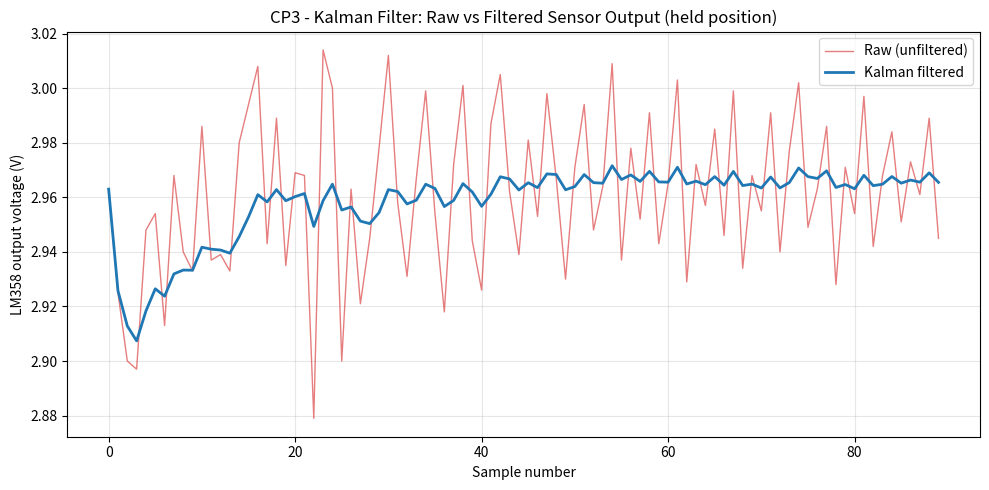

Write Python code to recreate this figure.
"""
CP3 Kalman filter demo - A1302 raw sensor

Takes a batch of raw (unaveraged) single-sample readings logged while the
pendulum was held still at one angle, and runs them through a basic 1D
Kalman filter to show how much it knocks down sample-to-sample jitter.

This is a "constant value" Kalman filter - it assumes the true signal
isn't changing (since the sensor was held still), so the only thing
fighting it is measurement noise. Q is the process noise (how much we
expect the true value to wander on its own) and R is the measurement
noise (how much we trust each individual reading). Lower R = trust the
sensor more, lower Q = trust the model more.
"""

import numpy as np
import matplotlib
matplotlib.use("Agg")
import matplotlib.pyplot as plt

# Raw, single-sample LM358 output voltages logged while holding the
# pendulum at a fixed angle (~90 deg). This is what the sensor looks
# like before any averaging - real jitter, not synthetic noise.
raw_samples = [
    2.963, 2.925, 2.900, 2.897, 2.948, 2.954, 2.913, 2.968, 2.940, 2.933,
    2.986, 2.937, 2.939, 2.933, 2.980, 2.994, 3.008, 2.943, 2.989, 2.935,
    2.969, 2.968, 2.879, 3.014, 3.000, 2.900, 2.963, 2.921, 2.945, 2.978,
    3.012, 2.958, 2.931, 2.967, 2.999, 2.954, 2.918, 2.972, 3.001, 2.944,
    2.926, 2.987, 3.005, 2.962, 2.939, 2.981, 2.953, 2.998, 2.967, 2.930,
    2.971, 2.994, 2.948, 2.964, 3.009, 2.937, 2.978, 2.952, 2.991, 2.943,
    2.965, 3.003, 2.929, 2.972, 2.957, 2.985, 2.946, 2.999, 2.934, 2.968,
    2.955, 2.991, 2.940, 2.977, 3.002, 2.949, 2.963, 2.986, 2.928, 2.971,
    2.954, 2.997, 2.942, 2.968, 2.984, 2.951, 2.973, 2.961, 2.989, 2.945,
]
raw = np.array(raw_samples)


def kalman_filter(z, Q=0.0005, R=0.02):
    """Basic scalar Kalman filter for a value we expect to stay constant."""
    n = len(z)
    xhat = np.zeros(n)
    P = np.zeros(n)

    # Seed the filter with the first measurement
    xhat[0] = z[0]
    P[0] = 1.0

    for k in range(1, n):
        # Predict don't expect the value to move, so the prediction
        # is just last estimate, with a bit of uncertainty added (Q)
        xhat_minus = xhat[k - 1]
        P_minus = P[k - 1] + Q

        # Update - blend the prediction with the new measurement based
        # on the Kalman gain (how much we trust the new reading)
        K = P_minus / (P_minus + R)
        xhat[k] = xhat_minus + K * (z[k] - xhat_minus)
        P[k] = (1 - K) * P_minus

    return xhat


if __name__ == "__main__":
    filtered = kalman_filter(raw)

    print(f"{'Sample':>6} {'Raw':>8} {'Filtered':>10}")
    for i in range(len(raw)):
        print(f"{i:>6} {raw[i]:>8.3f} {filtered[i]:>10.3f}")

    print(f"\nRaw std dev:      {raw.std():.4f} V")
    print(f"Filtered std dev: {filtered.std():.4f} V")
    print(f"Noise reduction:  {(1 - filtered.std()/raw.std()) * 100:.1f}%")

    fig, ax = plt.subplots(figsize=(10, 5))
    ax.plot(raw, label="Raw (unfiltered)", color="tab:red", alpha=0.6, linewidth=1)
    ax.plot(filtered, label="Kalman filtered", color="tab:blue", linewidth=2)
    ax.set_xlabel("Sample number")
    ax.set_ylabel("LM358 output voltage (V)")
    ax.set_title("CP3 - Kalman Filter: Raw vs Filtered Sensor Output (held position)")
    ax.legend()
    ax.grid(alpha=0.3)
    plt.tight_layout()
    plt.savefig("kalman_plot.png", dpi=150)
    print("\nSaved kalman_plot.png")
